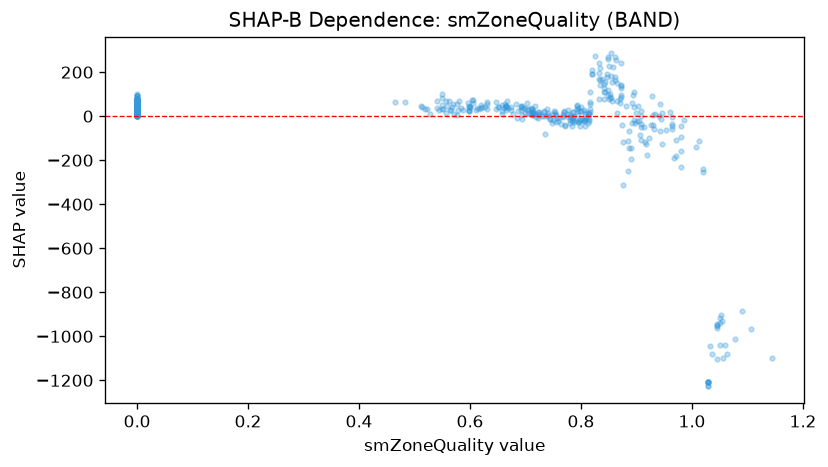

The data file committed next to this chart (first rows):
feature_value, shap_value
0.0, 47.36
0.0, 41.38
0.0, 75.86
0.0, 27.17
0.0, 43.17
0.0, 54.17
0.0, 47.71
0.0, 61
0.0, 31.89
0.0, 58.82
0.0, 36.05
0.0, 57.36
0.0, 92.26
0.0, 48.32
0.0, 30.26
0.0, 42.59
0.0, 31.19
0.0, 49.27
0.0, 20.55
0.0, 48.43
0.0, 18.84
0.0, 33.72
0.0, 45.26
0.0, 63.24
0.0, 55.18
0.0, 57.26
0.0, 17.27
0.0, 29.52
0.0, 59
0.0, 60.7
0.0, 12.47
0.0, 41.41
0.0, 30.97
0.0, 31.69
0.0, 41.49
0.0, 46.29
0.0, 34.5
0.0, 24.12
0.0, 38.18
0.0, 37.49
0.0, 1.408
0.0, 19.32
0.0, 26
0.0, 43.02
0.0, 100.4
0.0, 47.29
0.0, 39.94
0.0, 5.372
0.0, 33.12
0.0, 43.28
0.0, 42
0.0, 43.25
0.0, 30.24
0.0, 45.88
0.0, 35.79
0.0, 34.87
0.0, 42.67
0.0, 39.06
0.0, 20.59
0.0, 44.33
... 847 more rows
